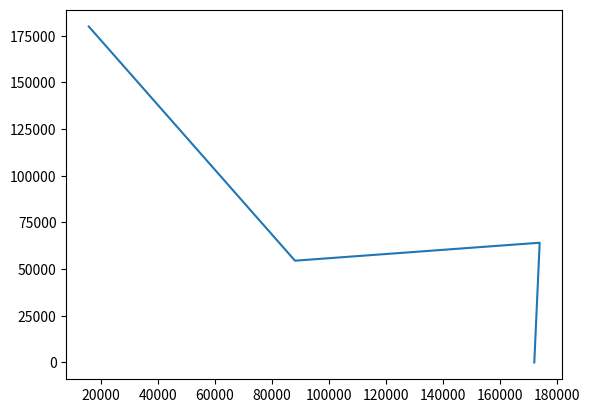

Python code for this plot:
import numpy as np
import matplotlib.pyplot as plt

PN = 0.78084 #maseni procenat azota
MN = 28.02e-3 #Molarna masa azota
Na = 6.02e23 #Avogadrov broj
Lambda = 589.6 #[m] azot
sigma = 33.4e-32*(589.6/Lambda) #poprecni presek za 589.6 nm azot [m2]
ro_atm = 1.225 #gustina atmosfere na 0m, 15oC
ro_n = PN*ro_atm
konc_n = (ro_atm/MN)*Na

parovi = [] 
x = 18000*np.random.rand()
y = 180000
teta = 5*np.pi/3

while ((y>0) and (y <= 180000)):
    parovi.append((x,y)) 
    print(x,y)
    ksi = np.random.rand()
    tau = -np.log(1-ksi)
    s = tau/(konc_n*sigma)
    print(s)
    x += s*np.cos(teta)
    y += s*np.sin(teta)
    teta1 = teta    
    teta = 2*np.pi*np.random.rand()    
teta_ulazno = teta1 % np.pi
dx = y/np.tan(teta_ulazno)
x -= dx  
parovi.append((x,0))   
plt.plot(*zip(*parovi))
plt.show()